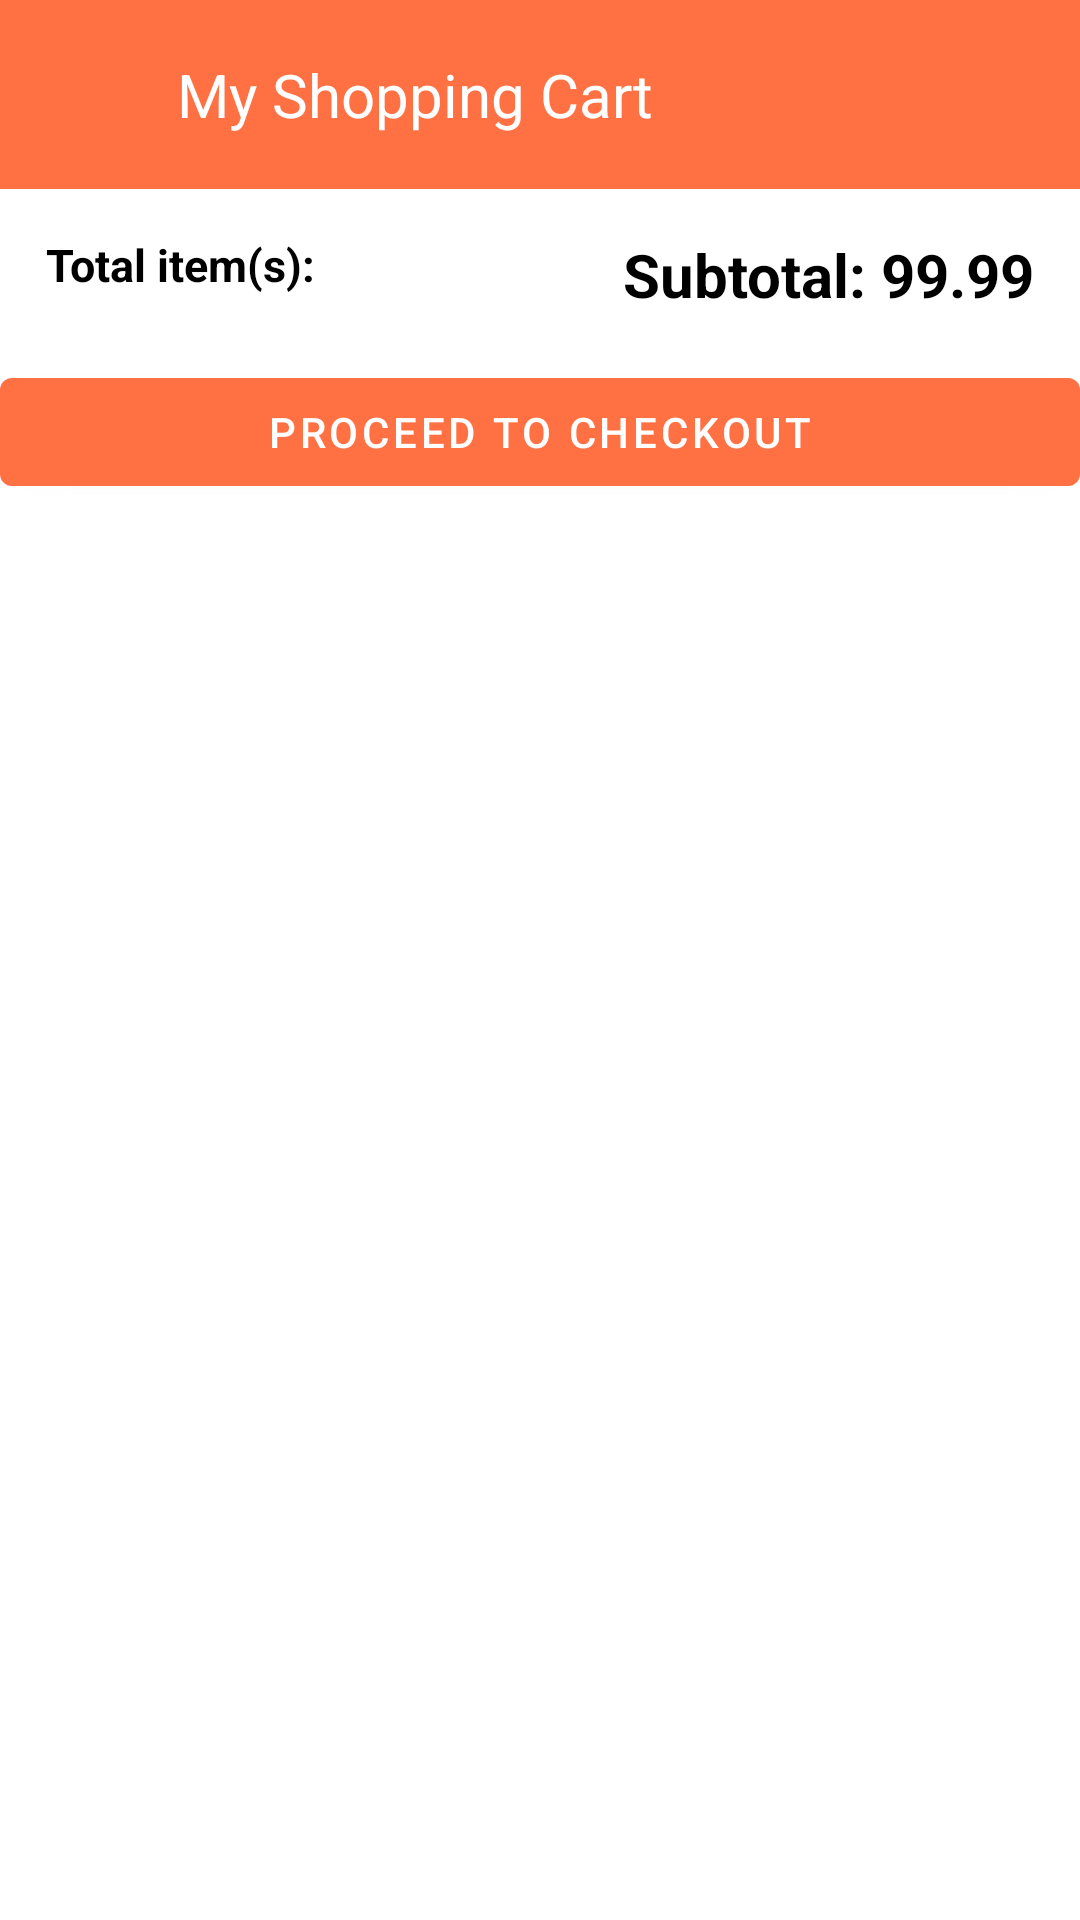

Reconstruct the res/layout file that produces this screen, plus the resources it refers to.
<!-- AndroidManifest.xml: application theme AppTheme -->
<!-- res/layout/bottom_sheet_shopping_cart.xml -->
<?xml version="1.0" encoding="utf-8"?>
<androidx.constraintlayout.widget.ConstraintLayout xmlns:android="http://schemas.android.com/apk/res/android"
    android:layout_width="match_parent"
    android:layout_height="wrap_content"
    xmlns:app="http://schemas.android.com/apk/res-auto"
    android:background="@color/white"
    android:id="@+id/bottom_sheet_product_cart"
    android:orientation="vertical"
    android:paddingBottom="20dp"
    app:behavior_hideable="false"
    app:behavior_peekHeight="@dimen/bottom_sheet_peek_height"
    app:layout_behavior="com.google.android.material.bottomsheet.BottomSheetBehavior">

    <LinearLayout
        android:theme="@style/AppTheme"
        android:id="@+id/header_layout_shop_cart"
        android:layout_width="0dp"
        android:layout_height="wrap_content"
        android:background="@color/app_orange"
        android:orientation="horizontal"
        app:layout_constraintEnd_toEndOf="parent"
        app:layout_constraintStart_toStartOf="parent"
        app:layout_constraintTop_toTopOf="parent">

        <ImageView
            android:id="@+id/bap_sheet_shop_cart_arrow"
            android:layout_width="wrap_content"
            android:layout_height="wrap_content"
            android:layout_gravity="center"
            android:layout_weight="1"
            app:srcCompat="@drawable/ic_tailless_up_arrow" />

        <TextView
            android:id="@+id/my_shopping_cart_textview"
            android:layout_width="wrap_content"
            android:layout_height="wrap_content"
            android:layout_weight="3"
            android:padding="18dp"
            android:text="My Shopping Cart"
            android:textColor="@android:color/white"
            android:textSize="20sp" />


    </LinearLayout>




        <androidx.core.widget.NestedScrollView
            android:id="@+id/nested_scroll_view_bottom_sheet_amazon_cart"
            android:layout_width="wrap_content"
            android:layout_height="wrap_content"
            app:layout_constraintTop_toBottomOf="@id/header_layout_shop_cart"
            app:layout_constraintStart_toStartOf="parent"
            android:fillViewport="true"
            >

        <androidx.recyclerview.widget.RecyclerView
            android:id="@+id/bap_amazon_product_cart_rcv"
            android:layout_width="match_parent"
            android:layout_height="wrap_content"

            />

        </androidx.core.widget.NestedScrollView>


        <RelativeLayout
            android:id="@+id/subtotal_num_items_layout"
            android:layout_width="match_parent"
            android:layout_height="wrap_content"
            app:layout_constraintTop_toBottomOf="@id/nested_scroll_view_bottom_sheet_amazon_cart"
            app:layout_constraintStart_toStartOf="parent"
            android:orientation="horizontal">

            <TextView
                android:id="@+id/bap_sheet_total_items_text_view"
                android:layout_width="wrap_content"
                android:layout_height="wrap_content"
                android:textAlignment="viewEnd"
                android:text="Total item(s): "
                android:textStyle="bold"
                android:textColor="@color/black"
                android:padding="15dp"
                android:textSize="15sp"
                android:layout_alignParentLeft="true"
                />

            <TextView
                android:id="@+id/bap_subtotal_textview"
                android:layout_width="wrap_content"
                android:layout_height="wrap_content"
                android:text="Subtotal: 99.99"
                android:textColor="@color/black"
                android:textSize="20sp"
                android:textStyle="bold"
                android:padding="15sp"
                android:layout_alignParentRight="true"/>
        </RelativeLayout>


    <LinearLayout
        android:layout_width="match_parent"
        android:layout_height="wrap_content"
        android:orientation="vertical"
        app:layout_constraintTop_toBottomOf="@id/subtotal_num_items_layout"
        app:layout_constraintStart_toStartOf="parent">

        <Button
            android:id="@+id/bap_proceed_to_checkout_button"
            android:layout_width="match_parent"
            android:layout_height="wrap_content"
            android:text="Proceed to Checkout"/>

    </LinearLayout>



</androidx.constraintlayout.widget.ConstraintLayout>
<!-- resources referenced by this layout -->
<resources>
  <color name="app_orange">#ff7043</color>
  <color name="black">#000000</color>
  <color name="white">#ffffff</color>
  <dimen name="bottom_sheet_peek_height">62dp</dimen>
  <style name="AppTheme" parent="Theme.MaterialComponents.Light">
          
          <item name="colorPrimary">@color/app_orange</item>
          <item name="colorPrimaryDark">#c63f17</item>
          <item name="colorAccent">@color/colorAccent</item>
          <item name="windowActionBar">false</item>
          <item name="windowNoTitle">true</item>
          <item name="actionModeBackground">@color/colorPrimaryDark</item>
          <item name="bottomSheetDialogTheme">@style/AppBottomSheetDialogTheme</item>
      </style>
  <color name="colorAccent">#ffa270</color>
  <color name="colorPrimaryDark">#c63f17</color>
  <style name="AppBottomSheetDialogTheme" parent="Theme.Design.Light.BottomSheetDialog">
          <item name="bottomSheetStyle">@style/AppModalStyle</item>
      </style>
  <style name="AppModalStyle" parent="Widget.Design.BottomSheet.Modal">
          <item name="android:background">@drawable/rounded_dialog</item>
      </style>
</resources>
